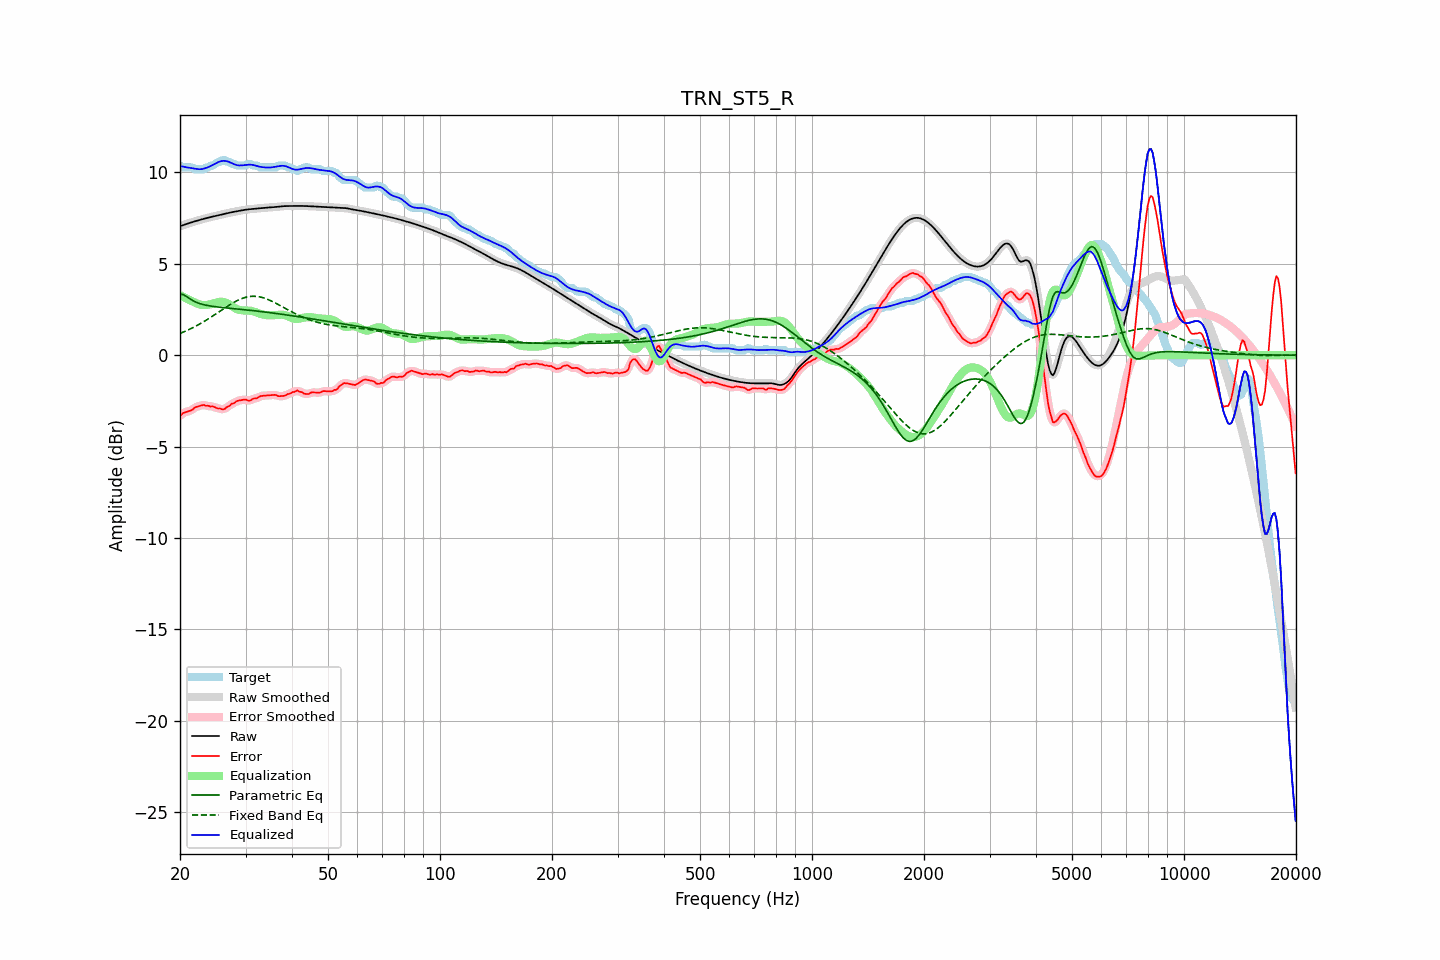

Source data for this figure (header and first rows):
frequency, raw, error, smoothed, error_smoothed, equalization, parametric_eq, fixed_band_eq, equalized_raw, equalized_smoothed, target
20.00, 7.06, -3.32, 7.06, -3.31, 3.29, 3.35, 1.19, 10.35, 10.35, 10.38
20.20, 7.09, -3.24, 7.09, -3.24, 3.24, 3.33, 1.23, 10.33, 10.33, 10.33
20.40, 7.12, -3.16, 7.12, -3.18, 3.20, 3.31, 1.26, 10.31, 10.31, 10.28
20.61, 7.15, -3.13, 7.15, -3.13, 3.15, 3.26, 1.30, 10.30, 10.30, 10.28
20.81, 7.18, -3.10, 7.18, -3.09, 3.10, 3.21, 1.34, 10.28, 10.28, 10.28
21.02, 7.21, -3.07, 7.21, -3.07, 3.06, 3.16, 1.38, 10.27, 10.27, 10.28
21.23, 7.24, -3.04, 7.24, -3.05, 3.02, 3.10, 1.42, 10.25, 10.25, 10.28
21.44, 7.27, -3.01, 7.27, -3.00, 2.97, 3.04, 1.47, 10.24, 10.24, 10.28
21.66, 7.29, -2.96, 7.29, -2.95, 2.93, 2.99, 1.51, 10.23, 10.23, 10.26
21.87, 7.32, -2.87, 7.32, -2.89, 2.89, 2.95, 1.55, 10.21, 10.21, 10.19
22.09, 7.35, -2.83, 7.35, -2.84, 2.85, 2.90, 1.60, 10.20, 10.20, 10.18
22.31, 7.37, -2.81, 7.37, -2.80, 2.81, 2.87, 1.65, 10.18, 10.18, 10.18
22.54, 7.40, -2.78, 7.40, -2.78, 2.78, 2.83, 1.70, 10.18, 10.18, 10.18
22.76, 7.42, -2.76, 7.42, -2.75, 2.76, 2.81, 1.75, 10.18, 10.18, 10.18
22.99, 7.44, -2.73, 7.44, -2.74, 2.75, 2.78, 1.80, 10.19, 10.19, 10.18
23.22, 7.47, -2.71, 7.47, -2.74, 2.74, 2.76, 1.85, 10.21, 10.21, 10.18
23.45, 7.49, -2.77, 7.49, -2.74, 2.75, 2.74, 1.90, 10.24, 10.24, 10.26
23.69, 7.51, -2.76, 7.51, -2.77, 2.76, 2.72, 1.96, 10.27, 10.27, 10.28
23.92, 7.54, -2.77, 7.54, -2.78, 2.77, 2.71, 2.01, 10.31, 10.31, 10.31
24.16, 7.56, -2.81, 7.56, -2.79, 2.79, 2.69, 2.07, 10.35, 10.35, 10.37
24.40, 7.58, -2.80, 7.58, -2.81, 2.81, 2.68, 2.13, 10.39, 10.39, 10.38
24.65, 7.60, -2.82, 7.60, -2.83, 2.84, 2.67, 2.18, 10.44, 10.44, 10.41
24.89, 7.62, -2.86, 7.62, -2.86, 2.87, 2.65, 2.24, 10.49, 10.49, 10.47
25.14, 7.64, -2.90, 7.64, -2.89, 2.89, 2.64, 2.30, 10.53, 10.53, 10.54
25.39, 7.66, -2.92, 7.66, -2.91, 2.91, 2.63, 2.36, 10.57, 10.57, 10.58
25.65, 7.68, -2.91, 7.68, -2.93, 2.92, 2.62, 2.42, 10.60, 10.60, 10.59
25.91, 7.70, -2.95, 7.70, -2.95, 2.93, 2.61, 2.48, 10.63, 10.63, 10.65
26.16, 7.72, -2.96, 7.72, -2.94, 2.92, 2.60, 2.54, 10.64, 10.64, 10.68
26.43, 7.74, -2.93, 7.74, -2.91, 2.89, 2.60, 2.60, 10.63, 10.63, 10.67
26.69, 7.76, -2.84, 7.76, -2.87, 2.85, 2.59, 2.65, 10.62, 10.62, 10.60
26.96, 7.78, -2.80, 7.78, -2.80, 2.81, 2.58, 2.71, 10.59, 10.59, 10.58
27.23, 7.80, -2.77, 7.80, -2.74, 2.75, 2.57, 2.76, 10.55, 10.55, 10.57
27.50, 7.82, -2.66, 7.82, -2.69, 2.70, 2.56, 2.82, 10.52, 10.52, 10.48
27.77, 7.84, -2.64, 7.84, -2.64, 2.64, 2.55, 2.87, 10.48, 10.48, 10.48
28.05, 7.85, -2.61, 7.85, -2.58, 2.59, 2.54, 2.92, 10.44, 10.44, 10.46
28.33, 7.87, -2.52, 7.87, -2.54, 2.54, 2.53, 2.96, 10.41, 10.41, 10.39
28.62, 7.89, -2.49, 7.89, -2.50, 2.50, 2.53, 3.01, 10.39, 10.39, 10.38
28.90, 7.90, -2.47, 7.90, -2.47, 2.48, 2.52, 3.05, 10.38, 10.38, 10.38
29.19, 7.92, -2.46, 7.92, -2.45, 2.46, 2.51, 3.09, 10.38, 10.38, 10.38
29.48, 7.94, -2.44, 7.94, -2.44, 2.46, 2.50, 3.12, 10.39, 10.39, 10.38
29.78, 7.95, -2.43, 7.95, -2.43, 2.45, 2.49, 3.15, 10.40, 10.40, 10.38
30.08, 7.96, -2.43, 7.96, -2.45, 2.45, 2.48, 3.17, 10.41, 10.41, 10.39
30.38, 7.98, -2.48, 7.98, -2.47, 2.45, 2.47, 3.19, 10.42, 10.42, 10.45
30.68, 7.98, -2.49, 7.99, -2.47, 2.44, 2.46, 3.21, 10.43, 10.43, 10.48
30.99, 7.99, -2.47, 7.99, -2.45, 2.43, 2.45, 3.22, 10.42, 10.42, 10.46
31.30, 8.00, -2.40, 8.00, -2.41, 2.41, 2.44, 3.22, 10.41, 10.41, 10.40
31.61, 8.01, -2.37, 8.01, -2.38, 2.39, 2.43, 3.23, 10.40, 10.40, 10.38
31.93, 8.02, -2.36, 8.02, -2.36, 2.36, 2.42, 3.22, 10.37, 10.37, 10.38
32.24, 8.02, -2.35, 8.02, -2.33, 2.32, 2.41, 3.21, 10.35, 10.35, 10.38
32.57, 8.03, -2.29, 8.03, -2.29, 2.29, 2.40, 3.20, 10.32, 10.32, 10.32
32.89, 8.04, -2.23, 8.04, -2.25, 2.26, 2.39, 3.18, 10.31, 10.31, 10.28
33.22, 8.05, -2.22, 8.05, -2.22, 2.24, 2.38, 3.16, 10.29, 10.29, 10.28
33.55, 8.06, -2.22, 8.06, -2.21, 2.22, 2.37, 3.14, 10.28, 10.28, 10.28
33.89, 8.07, -2.21, 8.07, -2.21, 2.21, 2.36, 3.11, 10.27, 10.27, 10.28
34.23, 8.08, -2.20, 8.08, -2.20, 2.19, 2.35, 3.08, 10.27, 10.27, 10.28
34.57, 8.08, -2.19, 8.08, -2.19, 2.18, 2.34, 3.04, 10.26, 10.26, 10.28
34.92, 8.09, -2.19, 8.09, -2.19, 2.18, 2.33, 3.00, 10.27, 10.27, 10.28
35.27, 8.09, -2.18, 8.09, -2.18, 2.18, 2.32, 2.96, 10.28, 10.28, 10.28
35.62, 8.10, -2.18, 8.10, -2.17, 2.19, 2.31, 2.92, 10.29, 10.29, 10.28
35.97, 8.11, -2.17, 8.11, -2.18, 2.20, 2.29, 2.87, 10.31, 10.31, 10.28
... 635 more rows
